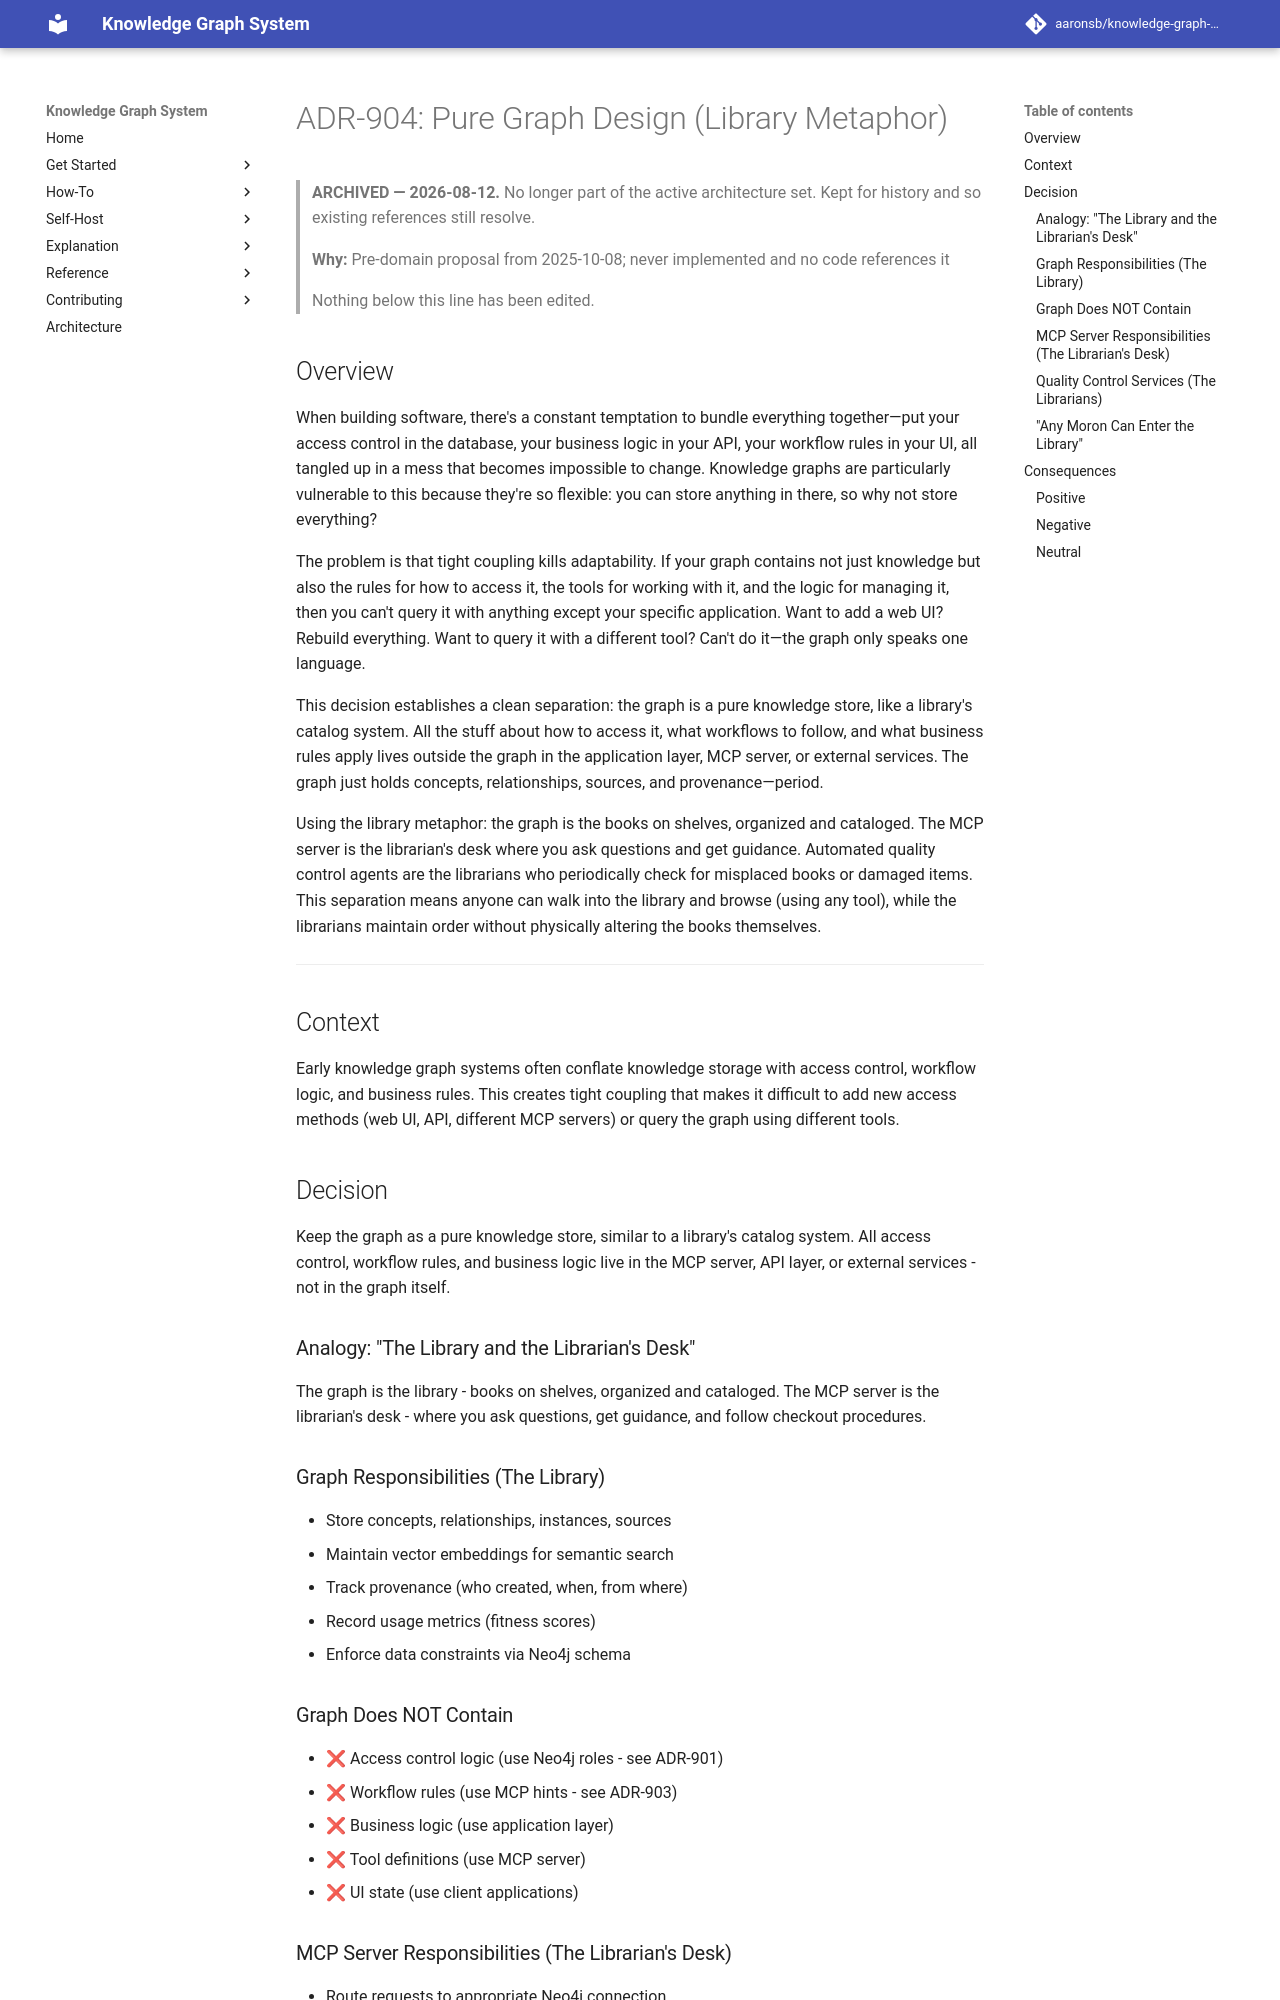

repository: aaronsb/knowledge-graph-system · page: architecture/archive/access-workflow/ADR-904-pure-graph-design/index.html · generator: mkdocs

---
status: Rejected
date: 2025-10-08
deciders:
  - System Architecture
related:
  - ADR-901
  - ADR-902
---

# ADR-904: Pure Graph Design (Library Metaphor)

> **ARCHIVED — 2026-08-12.** No longer part of the active architecture set. Kept for history
> and so existing references still resolve.
>
> **Why:** Pre-domain proposal from 2025-10-08; never implemented and no code references it
>
> Nothing below this line has been edited.

## Overview

When building software, there's a constant temptation to bundle everything together—put your access control in the database, your business logic in your API, your workflow rules in your UI, all tangled up in a mess that becomes impossible to change. Knowledge graphs are particularly vulnerable to this because they're so flexible: you can store anything in there, so why not store everything?

The problem is that tight coupling kills adaptability. If your graph contains not just knowledge but also the rules for how to access it, the tools for working with it, and the logic for managing it, then you can't query it with anything except your specific application. Want to add a web UI? Rebuild everything. Want to query it with a different tool? Can't do it—the graph only speaks one language.

This decision establishes a clean separation: the graph is a pure knowledge store, like a library's catalog system. All the stuff about how to access it, what workflows to follow, and what business rules apply lives outside the graph in the application layer, MCP server, or external services. The graph just holds concepts, relationships, sources, and provenance—period.

Using the library metaphor: the graph is the books on shelves, organized and cataloged. The MCP server is the librarian's desk where you ask questions and get guidance. Automated quality control agents are the librarians who periodically check for misplaced books or damaged items. This separation means anyone can walk into the library and browse (using any tool), while the librarians maintain order without physically altering the books themselves.

---

## Context

Early knowledge graph systems often conflate knowledge storage with access control, workflow logic, and business rules. This creates tight coupling that makes it difficult to add new access methods (web UI, API, different MCP servers) or query the graph using different tools.

## Decision

Keep the graph as a pure knowledge store, similar to a library's catalog system. All access control, workflow rules, and business logic live in the MCP server, API layer, or external services - not in the graph itself.

### Analogy: "The Library and the Librarian's Desk"

The graph is the library - books on shelves, organized and cataloged. The MCP server is the librarian's desk - where you ask questions, get guidance, and follow checkout procedures.

### Graph Responsibilities (The Library)
- Store concepts, relationships, instances, sources
- Maintain vector embeddings for semantic search
- Track provenance (who created, when, from where)
- Record usage metrics (fitness scores)
- Enforce data constraints via Neo4j schema
